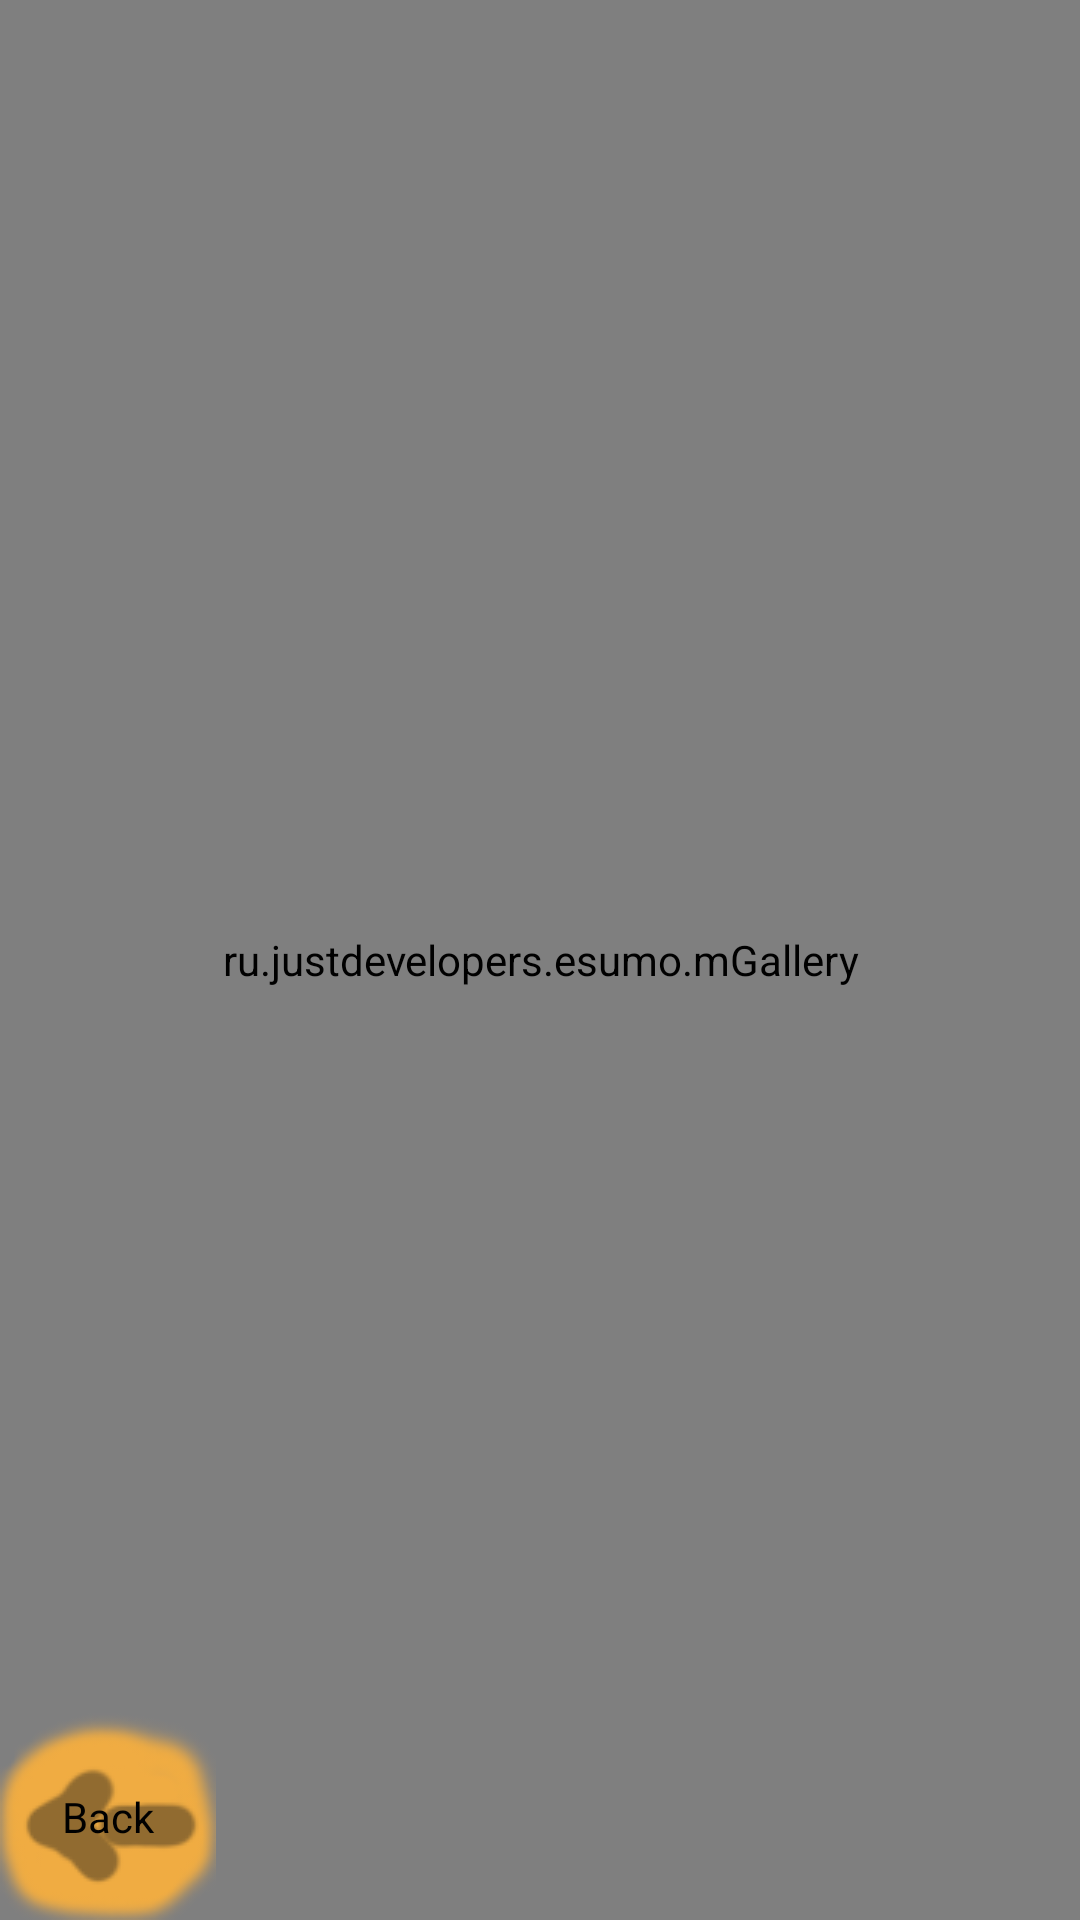

Produce the Android XML layout that renders to this screen, including the resource entries it uses.
<!-- AndroidManifest.xml: application theme android:Theme.Black.NoTitleBar.Fullscreen -->
<!-- res/layout/chapterselect.xml -->
<?xml version="1.0" encoding="utf-8"?>
<RelativeLayout xmlns:android="http://schemas.android.com/apk/res/android"
    android:layout_width="match_parent"
    android:layout_height="match_parent"
    android:orientation="vertical" >

     	<ru.justdevelopers.esumo.mGallery
		    android:id="@+id/mgallery"
		 android:layout_width="fill_parent"
		 android:layout_height="fill_parent"/>
    
    
    
    <Button
        android:id="@+id/backtoboxbutton"
        android:layout_width="wrap_content"
        android:layout_height="wrap_content"
        android:layout_alignParentBottom="true"
        android:layout_alignParentLeft="true"
        android:background="@drawable/backbutton"
        android:text="Back" >
    </Button>

</RelativeLayout>
<!-- resources referenced by this layout -->
<resources>
  <!-- drawable backbutton: png bitmap (drawable, 6575 bytes) -->
</resources>
